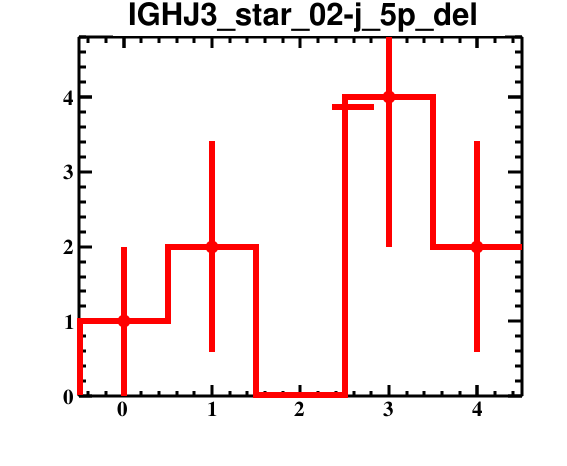

The file beside this chart, header and first rows:
bin_low_edge, contents, binerror, xtitle, binlabel
-1.5, 0.0, 0.0, , 
-0.5, 1.0, 1.0, , 
0.5, 2.0, 1.414, , 
1.5, 0.0, 0.0, , 
2.5, 4.0, 2.0, , 
3.5, 2.0, 1.414, , 
4.5, 0.0, 0.0, , 
